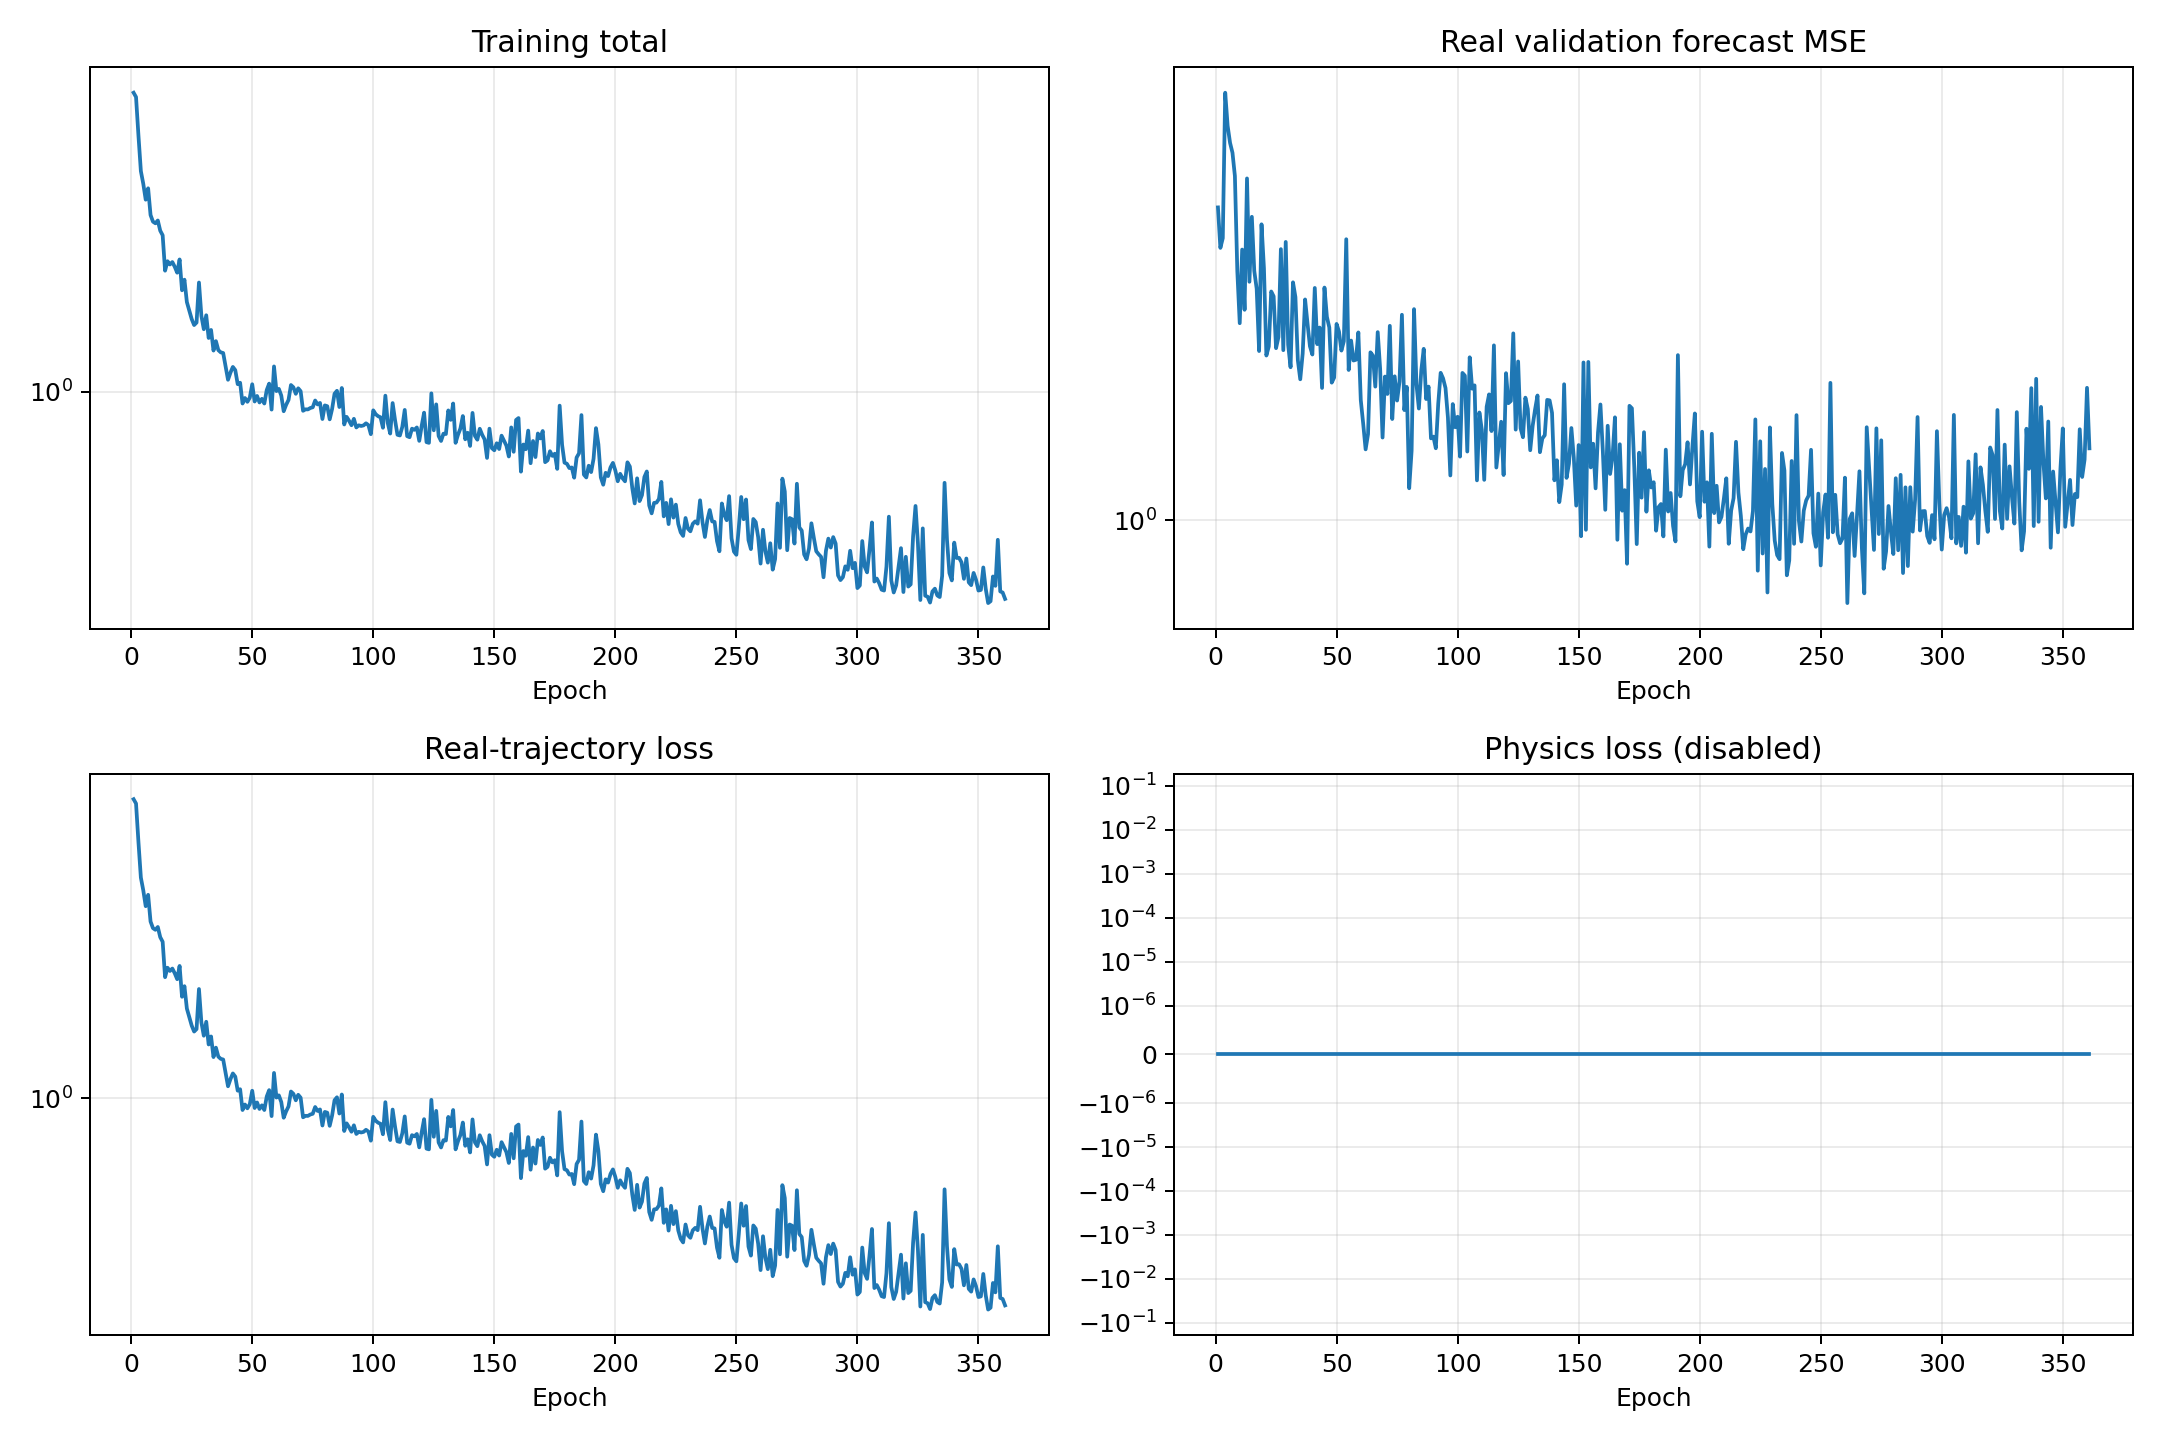

The data file committed next to this chart (first rows):
epoch, validation_real_forecast_mse, train_data, train_physics, train_total
1, 2.567, 8.162, 0.0, 8.162
2, 2.273, 7.918, 0.0, 7.918
3, 2.341, 6.044, 0.0, 6.044
4, 3.627, 4.706, 0.0, 4.706
5, 3.282, 4.302, 0.0, 4.302
6, 3.119, 3.85, 0.0, 3.85
7, 3.027, 4.171, 0.0, 4.171
8, 2.823, 3.457, 0.0, 3.457
9, 2.119, 3.3, 0.0, 3.3
10, 1.811, 3.262, 0.0, 3.262
11, 2.261, 3.326, 0.0, 3.326
12, 1.886, 3.097, 0.0, 3.097
13, 2.801, 2.998, 0.0, 2.998
14, 2.052, 2.338, 0.0, 2.338
15, 2.496, 2.499, 0.0, 2.499
16, 2.121, 2.443, 0.0, 2.443
17, 2.01, 2.484, 0.0, 2.484
18, 1.666, 2.403, 0.0, 2.403
19, 2.44, 2.306, 0.0, 2.306
20, 2.138, 2.53, 0.0, 2.53
21, 1.643, 2.038, 0.0, 2.038
22, 1.689, 2.195, 0.0, 2.195
23, 1.993, 1.876, 0.0, 1.876
24, 1.964, 1.768, 0.0, 1.768
25, 1.68, 1.664, 0.0, 1.664
26, 1.738, 1.596, 0.0, 1.596
27, 2.264, 1.624, 0.0, 1.624
28, 1.67, 2.152, 0.0, 2.152
29, 2.314, 1.703, 0.0, 1.703
30, 1.698, 1.55, 0.0, 1.55
31, 1.586, 1.71, 0.0, 1.71
32, 2.049, 1.458, 0.0, 1.458
33, 1.96, 1.542, 0.0, 1.542
34, 1.621, 1.334, 0.0, 1.334
35, 1.53, 1.426, 0.0, 1.426
36, 1.653, 1.338, 0.0, 1.338
37, 1.946, 1.317, 0.0, 1.317
38, 1.81, 1.312, 0.0, 1.312
39, 1.69, 1.192, 0.0, 1.192
40, 1.648, 1.087, 0.0, 1.087
41, 2.014, 1.142, 0.0, 1.142
42, 1.701, 1.189, 0.0, 1.189
43, 1.788, 1.163, 0.0, 1.163
44, 1.49, 1.054, 0.0, 1.054
45, 2.017, 1.064, 0.0, 1.064
46, 1.847, 0.9198, 0.0, 0.9198
47, 1.788, 0.9559, 0.0, 0.9559
48, 1.514, 0.9307, 0.0, 0.9307
49, 1.538, 0.9587, 0.0, 0.9587
50, 1.807, 1.053, 0.0, 1.053
51, 1.766, 0.9328, 0.0, 0.9328
52, 1.668, 0.9698, 0.0, 0.9698
53, 1.715, 0.9268, 0.0, 0.9268
54, 2.333, 0.9507, 0.0, 0.9507
55, 1.573, 0.9199, 0.0, 0.9199
56, 1.719, 1.011, 0.0, 1.011
57, 1.619, 1.058, 0.0, 1.058
58, 1.622, 0.8814, 0.0, 0.8814
59, 1.762, 1.193, 0.0, 1.193
60, 1.437, 1.004, 0.0, 1.004
... 301 more rows
